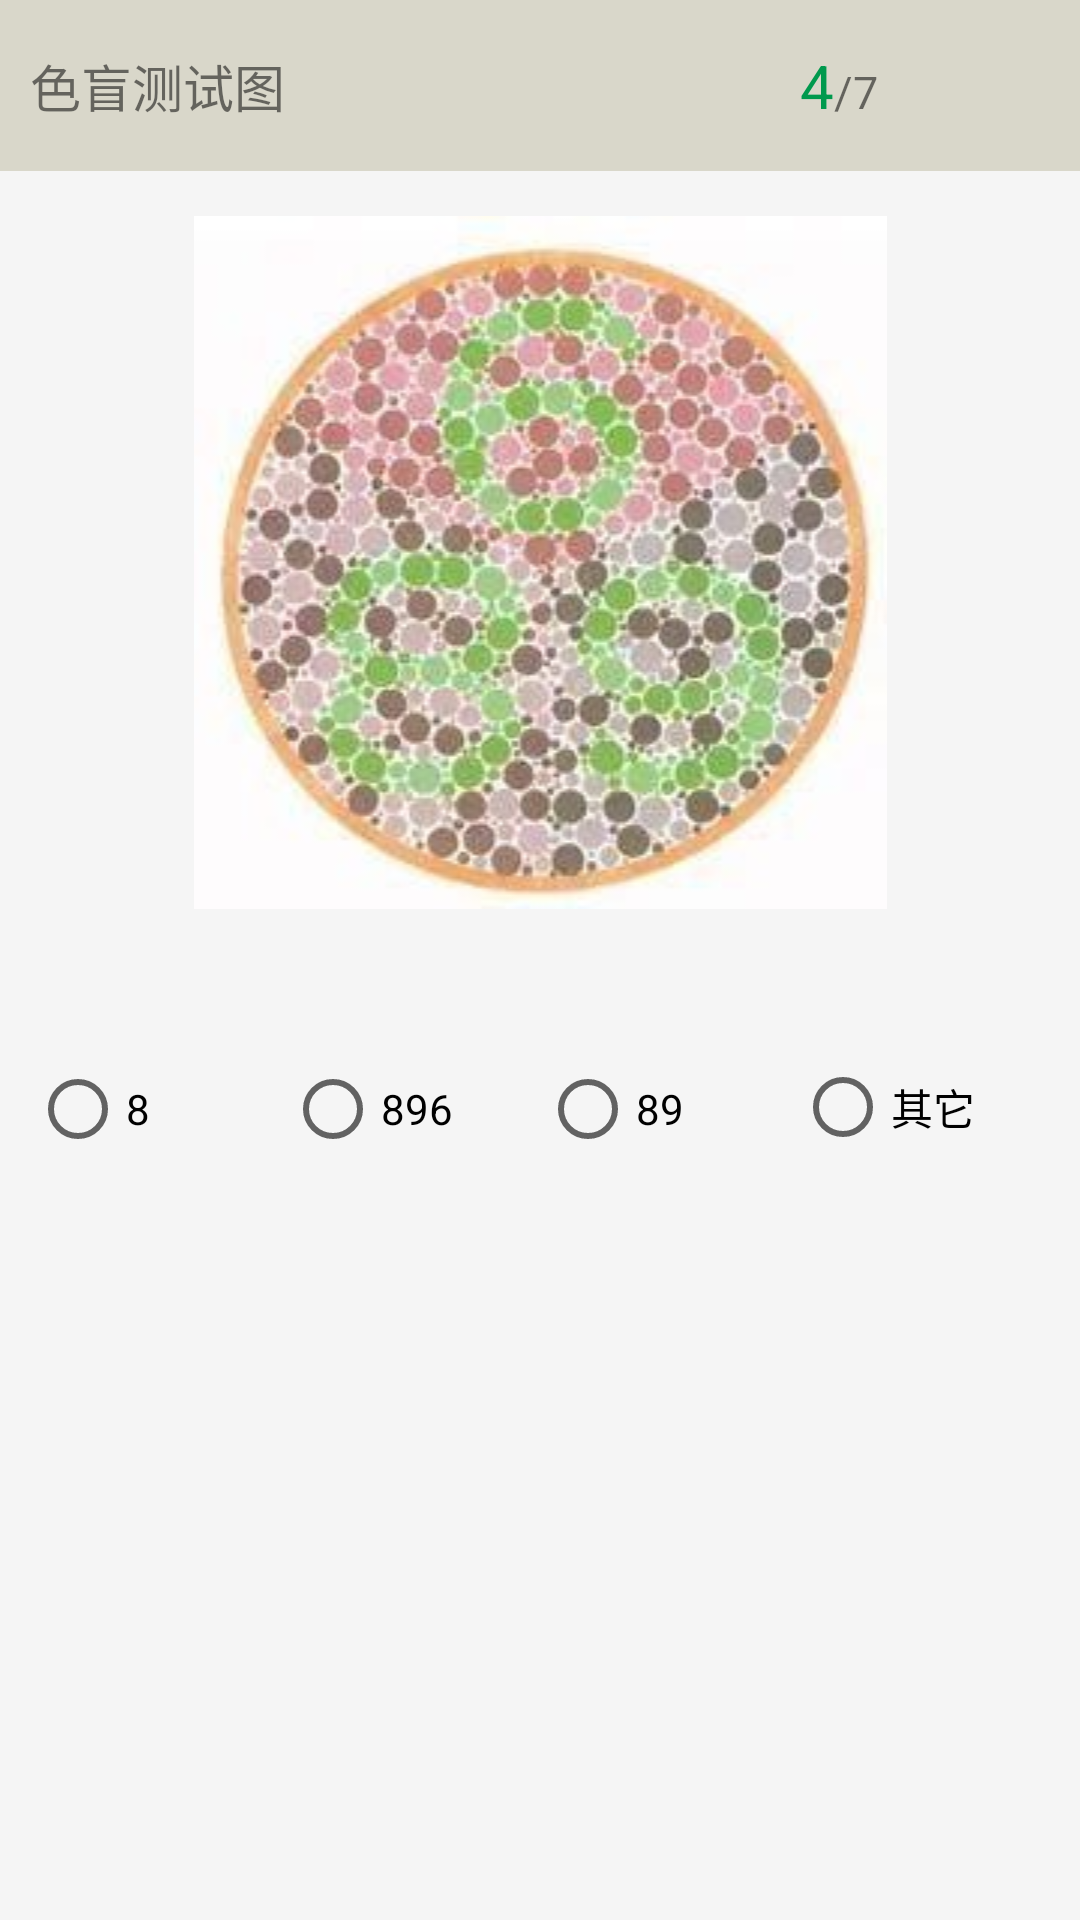

This screen was rendered from an Android layout file. Write that file and the resources it references.
<!-- AndroidManifest.xml: application theme AppTheme -->
<!-- res/layout/layout4.xml -->
<ScrollView xmlns:android="http://schemas.android.com/apk/res/android"
    android:layout_width="fill_parent"
    android:layout_height="fill_parent"
    android:background="#F5F5F5"
    android:scrollbars="none"
    >

    <LinearLayout
        android:id="@+id/pager_item"
        android:layout_width="match_parent"
        android:layout_height="match_parent"
        android:orientation="vertical" >

        <LinearLayout
            android:layout_width="match_parent"
            android:layout_height="wrap_content"
            android:background="#D9D7CA"
            android:orientation="horizontal"
            android:paddingBottom="15dp"
            android:paddingLeft="10dp"
            android:paddingRight="10dp"
            android:paddingTop="15dp" >

            <LinearLayout
                android:layout_width="wrap_content"
                android:layout_height="match_parent"
                android:layout_weight="3"
                android:gravity="center_vertical"
                android:orientation="horizontal" >

                <TextView
                    android:id="@+id/tv_paper_name"
                    android:layout_width="match_parent"
                    android:layout_height="wrap_content"
                    android:text="色盲测试图"
                    android:textSize="17sp" />
            </LinearLayout>

            <LinearLayout
                android:layout_width="wrap_content"
                android:layout_height="match_parent"
                android:layout_weight="1"
                android:gravity="center_vertical"
                android:orientation="horizontal" >

                <TextView
                    android:id="@+id/tv_sequence"
                    android:layout_width="wrap_content"
                    android:layout_height="wrap_content"
                    android:layout_gravity="bottom"
                    android:text="4"
                    android:textColor="#00994D"
                    android:textSize="20sp" />

                <TextView
                    android:id="@+id/tv_total_count"
                    android:layout_width="wrap_content"
                    android:layout_height="wrap_content"
                    android:layout_gravity="bottom"
                    android:text="/7"
                    android:textSize="15sp" />
            </LinearLayout>
        </LinearLayout>

        <LinearLayout
            android:layout_width="match_parent"
            android:layout_height="wrap_content"
            android:layout_gravity="center_vertical"
            android:orientation="vertical"
            android:background="#F5F5F5"
            android:paddingBottom="15dp"
            android:paddingLeft="10dp"
            android:paddingRight="10dp"
            android:paddingTop="15dp" >

            <ImageView
                android:id="@+id/test_image"
                android:layout_width="match_parent"
                android:layout_height="match_parent"
                android:src="@drawable/text4"/>

            <RadioGroup
                android:id="@+id/group4"
                android:layout_width="match_parent"
                android:layout_height="wrap_content"
                android:orientation="horizontal"
                android:layout_marginTop="50dp">

                <RadioButton
                    android:layout_width="0dp"
                    android:layout_height="wrap_content"
                    android:layout_weight="1"
                    android:text="8"/>

                <RadioButton
                    android:layout_width="0dp"
                    android:layout_height="wrap_content"
                    android:layout_weight="1"
                    android:text="896" />

                <RadioButton
                    android:layout_width="0dp"
                    android:layout_height="wrap_content"
                    android:layout_weight="1"
                    android:text="89" />

                <RadioButton
                    android:layout_width="0dp"
                    android:layout_height="wrap_content"
                    android:layout_weight="1"
                    android:text="其它"/>
            </RadioGroup>

        </LinearLayout>

    </LinearLayout>

</ScrollView>
<!-- resources referenced by this layout -->
<resources>
  <!-- drawable text4: jpg bitmap (drawable, 54207 bytes) -->
  <style name="AppTheme" parent="Theme.AppCompat.Light.NoActionBar">
          
          <item name="colorPrimary">@color/colorPrimary</item>
          <item name="colorPrimaryDark">@color/colorPrimaryDark</item>
          <item name="colorAccent">@color/colorAccent</item>
      </style>
  <color name="colorPrimary">#3F51B5</color>
  <color name="colorPrimaryDark">#303F9F</color>
  <color name="colorAccent">#FF4081</color>
</resources>
